Image classification data set "CNN_cropfield" (LinhVu1027/DeepLearning-BasicImageClassification-Numpy-Tensorflow on GitHub). Class labels (3): lua co de, lua nga, lua tot.

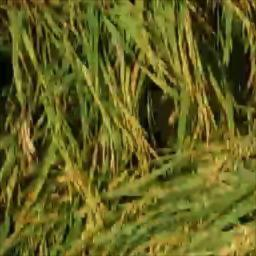
Label: lua nga

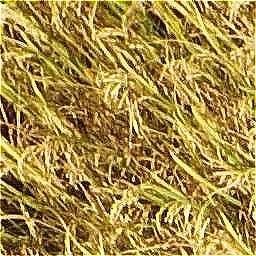
Label: lua tot

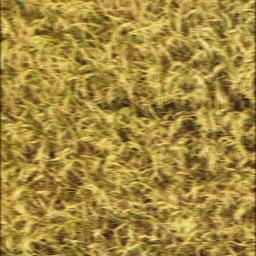
Label: lua tot

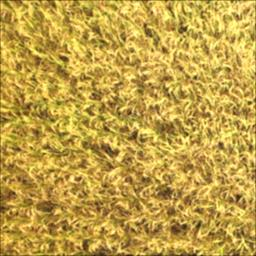
Label: lua tot

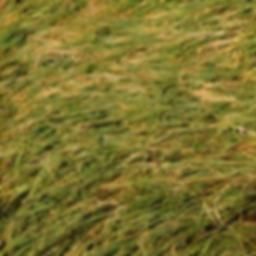
Label: lua nga

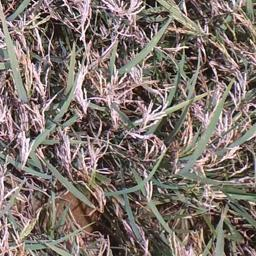
Label: lua co de
